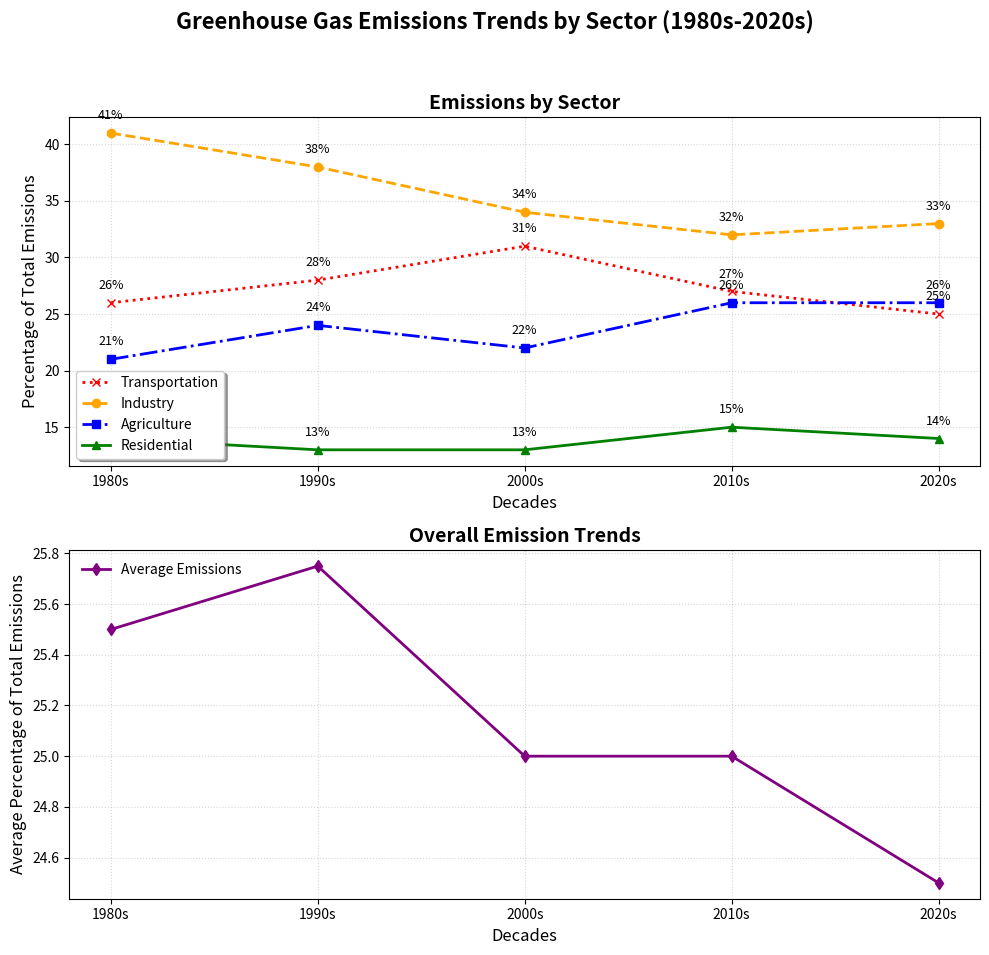

The matplotlib source for this figure:
import matplotlib.pyplot as plt
import numpy as np

decades = ['1980s', '1990s', '2000s', '2010s', '2020s']

transportation_emissions = [26, 28, 31, 27, 25]
industry_emissions = [41, 38, 34, 32, 33]
agriculture_emissions = [21, 24, 22, 26, 26]
residential_emissions = [14, 13, 13, 15, 14]

fig, axs = plt.subplots(2, 1, figsize=(10, 10))
fig.suptitle('Greenhouse Gas Emissions Trends by Sector (1980s-2020s)', fontsize=16, fontweight='bold')

axs[0].plot(decades, transportation_emissions, marker='x', linestyle=':', linewidth=2, color='red', label='Transportation')
axs[0].plot(decades, industry_emissions, marker='o', linestyle='--', linewidth=2, color='orange', label='Industry')
axs[0].plot(decades, agriculture_emissions, marker='s', linestyle='-.', linewidth=2, color='blue', label='Agriculture')
axs[0].plot(decades, residential_emissions, marker='^', linestyle='-', linewidth=2, color='green', label='Residential')

axs[0].set_title('Emissions by Sector', fontsize=14, fontweight='bold')
axs[0].set_xlabel('Decades', fontsize=12)
axs[0].set_ylabel('Percentage of Total Emissions', fontsize=12)
axs[0].legend(loc='lower left', fontsize=10, frameon=True, shadow=True)
axs[0].grid(True, linestyle=':', alpha=0.5)

for i, txt in enumerate(transportation_emissions):
    axs[0].annotate(f'{txt}%', (decades[i], transportation_emissions[i]), textcoords="offset points", xytext=(0,10), ha='center', fontsize=9)
for i, txt in enumerate(industry_emissions):
    axs[0].annotate(f'{txt}%', (decades[i], industry_emissions[i]), textcoords="offset points", xytext=(0,10), ha='center', fontsize=9)
for i, txt in enumerate(agriculture_emissions):
    axs[0].annotate(f'{txt}%', (decades[i], agriculture_emissions[i]), textcoords="offset points", xytext=(0,10), ha='center', fontsize=9)
for i, txt in enumerate(residential_emissions):
    axs[0].annotate(f'{txt}%', (decades[i], residential_emissions[i]), textcoords="offset points", xytext=(0,10), ha='center', fontsize=9)

average_emissions = np.mean([transportation_emissions, industry_emissions, agriculture_emissions, residential_emissions], axis=0)

axs[1].plot(decades, average_emissions, marker='d', color='purple', linewidth=2, linestyle='-', label='Average Emissions')
axs[1].set_title('Overall Emission Trends', fontsize=14, fontweight='bold')
axs[1].set_xlabel('Decades', fontsize=12)
axs[1].set_ylabel('Average Percentage of Total Emissions', fontsize=12)
axs[1].legend(loc='upper left', fontsize=10, frameon=False)
axs[1].grid(True, linestyle=':', alpha=0.5)

plt.tight_layout(rect=[0, 0.03, 1, 0.95])
plt.show()
